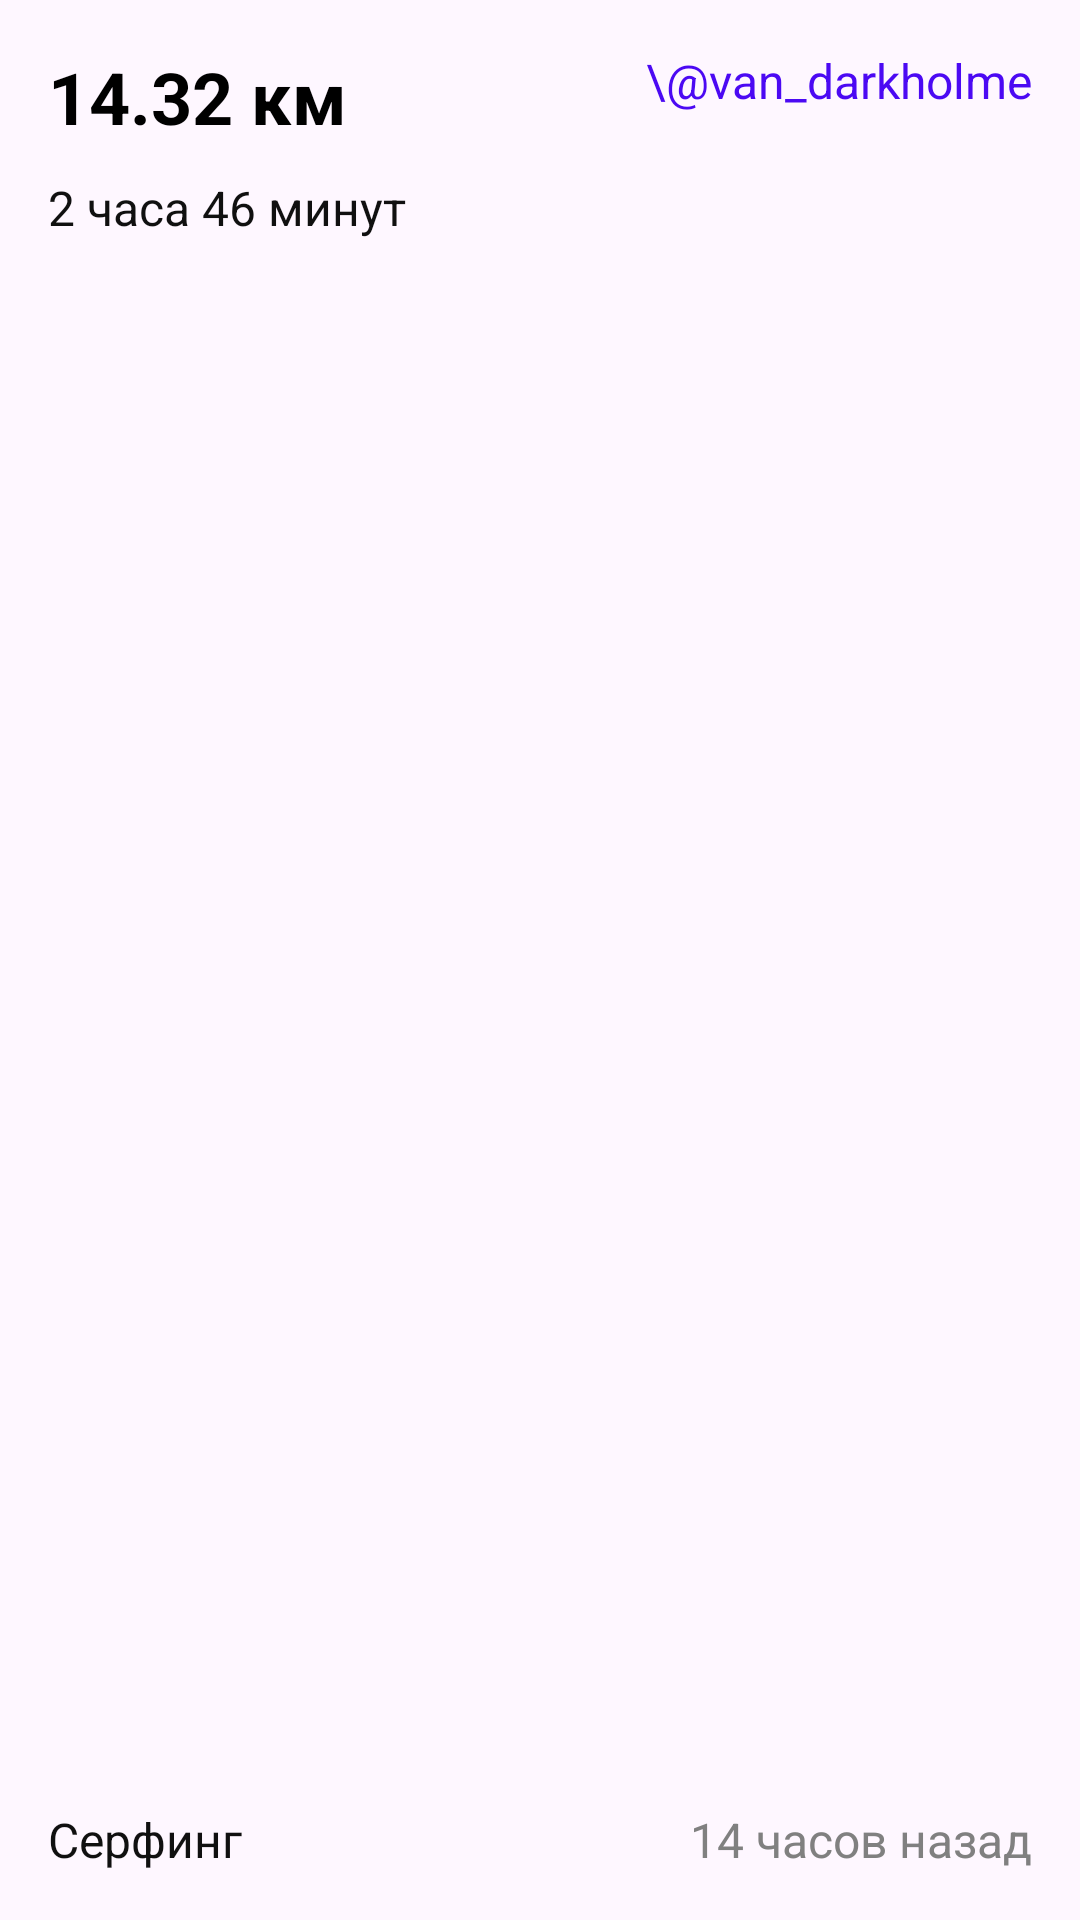

Layout XML and referenced resources for this Android screen:
<!-- AndroidManifest.xml: application theme Theme.MyFefuFit -->
<!-- res/layout/lab4_list_item_users_sports.xml -->
<?xml version="1.0" encoding="utf-8"?>
<androidx.constraintlayout.widget.ConstraintLayout xmlns:android="http://schemas.android.com/apk/res/android"
    xmlns:app="http://schemas.android.com/apk/res-auto"
    android:layout_width="match_parent"
    android:layout_height="135dp"
    android:layout_margin="10dp"
    android:padding="16dp">

    <TextView
        android:id="@+id/ProgressCaption"
        android:layout_width="wrap_content"
        android:layout_height="wrap_content"
        android:text="14.32 км"
        android:textColor="@color/Black"
        android:textSize="24sp"
        android:textStyle="bold"
        app:layout_constraintBottom_toTopOf="@id/TimeProgressCaption"
        app:layout_constraintStart_toStartOf="parent"
        app:layout_constraintTop_toTopOf="parent" />

    <TextView
        android:id="@+id/TimeProgressCaption"
        android:layout_width="wrap_content"
        android:layout_height="wrap_content"
        android:layout_marginTop="10dp"
        android:text="2 часа 46 минут"
        android:textColor="@color/Dark"
        android:textSize="16sp"
        app:layout_constraintStart_toStartOf="parent"
        app:layout_constraintTop_toBottomOf="@id/ProgressCaption" />

    <TextView
        android:id="@+id/TypeCaption"
        android:layout_width="wrap_content"
        android:layout_height="wrap_content"
        android:text="Серфинг"
        android:textColor="@color/Dark"
        android:textSize="16sp"
        app:layout_constraintBottom_toBottomOf="parent"
        app:layout_constraintStart_toStartOf="parent" />

    <TextView
        android:id="@+id/DateCaption"
        android:layout_width="wrap_content"
        android:layout_height="wrap_content"
        android:text="14 часов назад"
        android:textColor="@color/Gray"
        android:textSize="16sp"
        app:layout_constraintBottom_toBottomOf="parent"
        app:layout_constraintEnd_toEndOf="parent"
        app:layout_constraintTop_toTopOf="@id/TypeCaption" />

    <TextView
        android:id="@+id/Username"
        android:layout_width="wrap_content"
        android:layout_height="wrap_content"
        android:text="\@van_darkholme"
        android:textColor="@color/Primary"
        android:textSize="16sp"
        app:layout_constraintEnd_toEndOf="parent"
        app:layout_constraintTop_toTopOf="parent" />


</androidx.constraintlayout.widget.ConstraintLayout>
<!-- resources referenced by this layout -->
<resources>
  <color name="Black">#000000</color>
  <color name="Dark">#101010</color>
  <color name="Gray">#808080</color>
  <color name="Primary">#4B09F3</color>
  <style name="Theme.MyFefuFit" parent="Theme.Material3.Light.NoActionBar">
  
  
  
  
      </style>
</resources>
